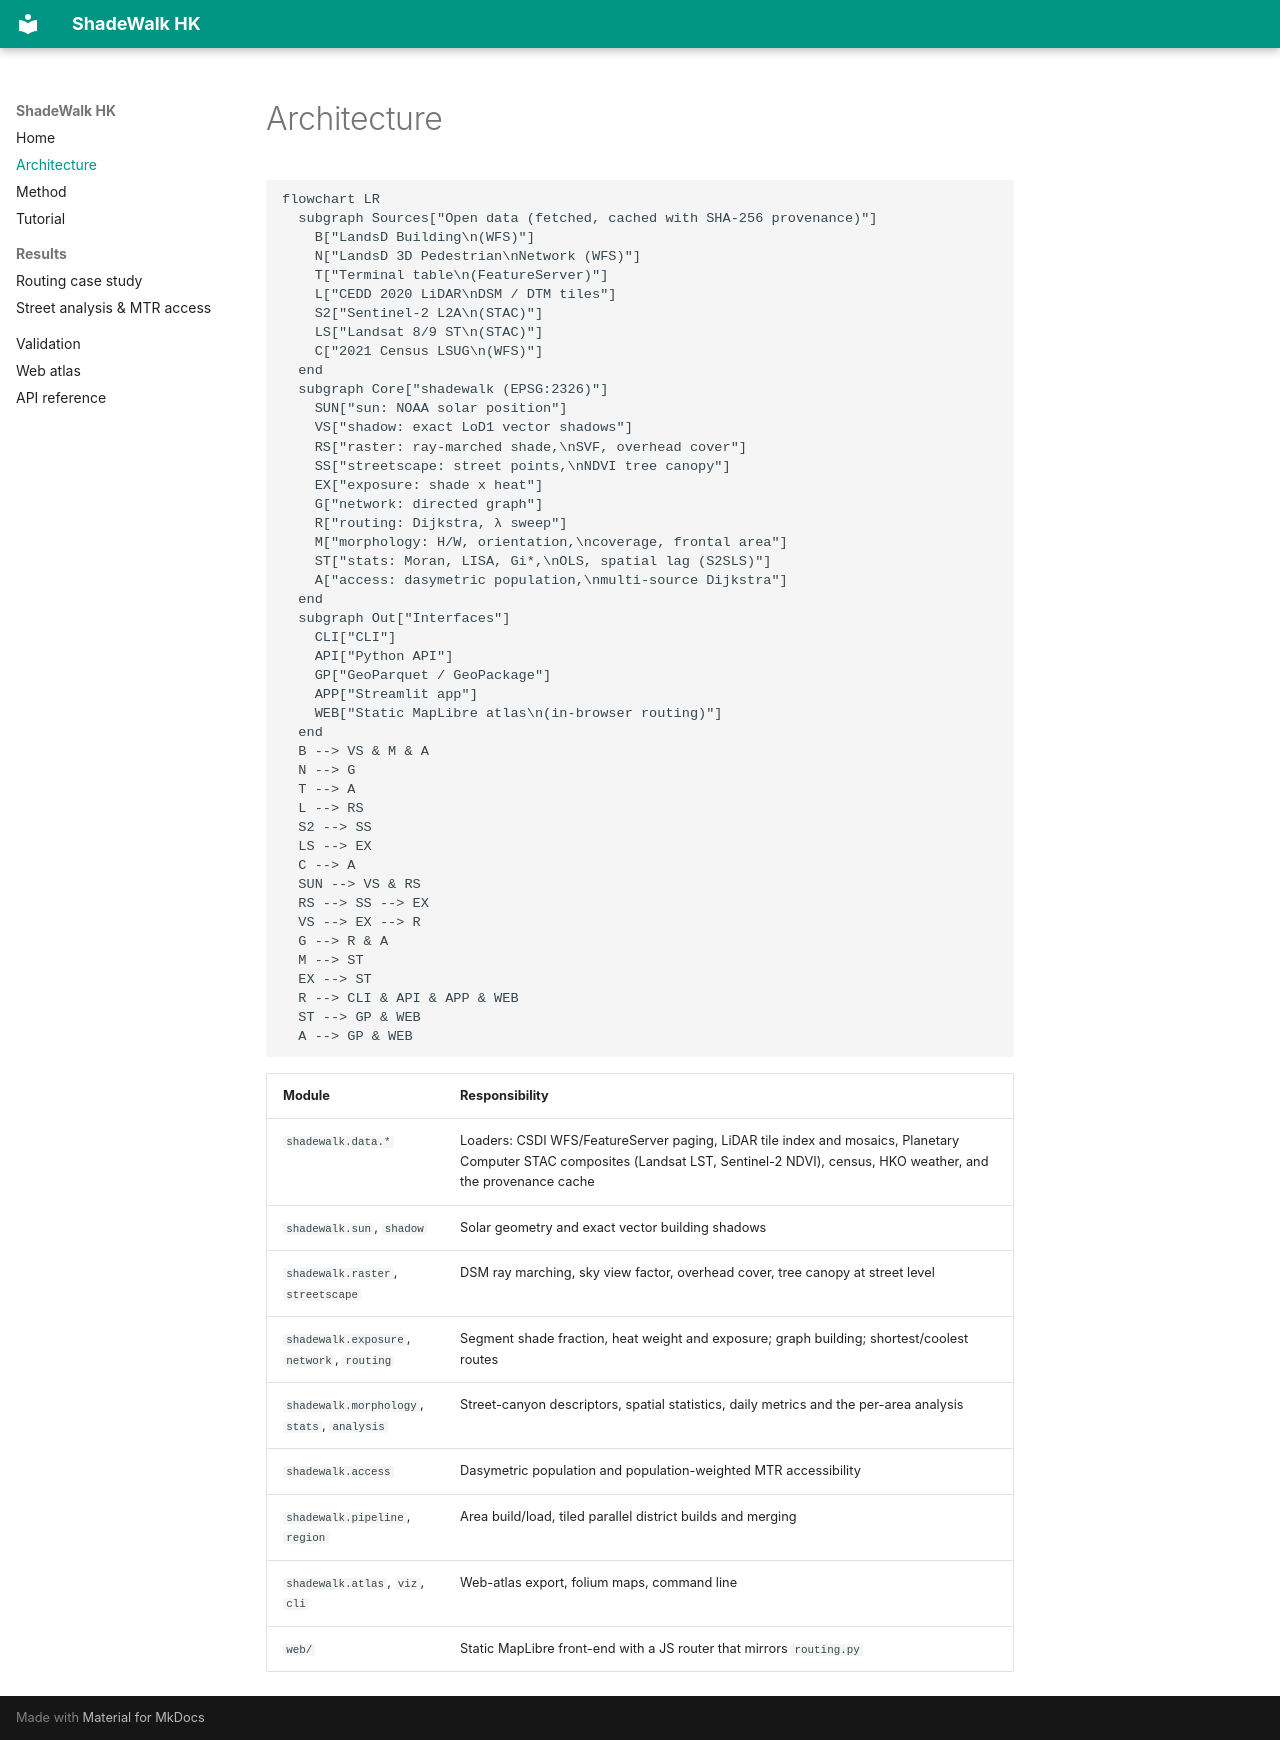

repository: Yang1107-wzy/shadewalk · page: architecture/index.html · generator: mkdocs

# Architecture

```mermaid
flowchart LR
  subgraph Sources["Open data (fetched, cached with SHA-256 provenance)"]
    B["LandsD Building\n(WFS)"]
    N["LandsD 3D Pedestrian\nNetwork (WFS)"]
    T["Terminal table\n(FeatureServer)"]
    L["CEDD 2020 LiDAR\nDSM / DTM tiles"]
    S2["Sentinel-2 L2A\n(STAC)"]
    LS["Landsat 8/9 ST\n(STAC)"]
    C["2021 Census LSUG\n(WFS)"]
  end
  subgraph Core["shadewalk (EPSG:2326)"]
    SUN["sun: NOAA solar position"]
    VS["shadow: exact LoD1 vector shadows"]
    RS["raster: ray-marched shade,\nSVF, overhead cover"]
    SS["streetscape: street points,\nNDVI tree canopy"]
    EX["exposure: shade x heat"]
    G["network: directed graph"]
    R["routing: Dijkstra, λ sweep"]
    M["morphology: H/W, orientation,\ncoverage, frontal area"]
    ST["stats: Moran, LISA, Gi*,\nOLS, spatial lag (S2SLS)"]
    A["access: dasymetric population,\nmulti-source Dijkstra"]
  end
  subgraph Out["Interfaces"]
    CLI["CLI"]
    API["Python API"]
    GP["GeoParquet / GeoPackage"]
    APP["Streamlit app"]
    WEB["Static MapLibre atlas\n(in-browser routing)"]
  end
  B --> VS & M & A
  N --> G
  T --> A
  L --> RS
  S2 --> SS
  LS --> EX
  C --> A
  SUN --> VS & RS
  RS --> SS --> EX
  VS --> EX --> R
  G --> R & A
  M --> ST
  EX --> ST
  R --> CLI & API & APP & WEB
  ST --> GP & WEB
  A --> GP & WEB
```

| Module | Responsibility |
|---|---|
| `shadewalk.data.*` | Loaders: CSDI WFS/FeatureServer paging, LiDAR tile index and mosaics, Planetary Computer STAC composites (Landsat LST, Sentinel-2 NDVI), census, HKO weather, and the provenance cache |
| `shadewalk.sun`, `shadow` | Solar geometry and exact vector building shadows |
| `shadewalk.raster`, `streetscape` | DSM ray marching, sky view factor, overhead cover, tree canopy at street level |
| `shadewalk.exposure`, `network`, `routing` | Segment shade fraction, heat weight and exposure; graph building; shortest/coolest routes |
| `shadewalk.morphology`, `stats`, `analysis` | Street-canyon descriptors, spatial statistics, daily metrics and the per-area analysis |
| `shadewalk.access` | Dasymetric population and population-weighted MTR accessibility |
| `shadewalk.pipeline`, `region` | Area build/load, tiled parallel district builds and merging |
| `shadewalk.atlas`, `viz`, `cli` | Web-atlas export, folium maps, command line |
| `web/` | Static MapLibre front-end with a JS router that mirrors `routing.py` |
